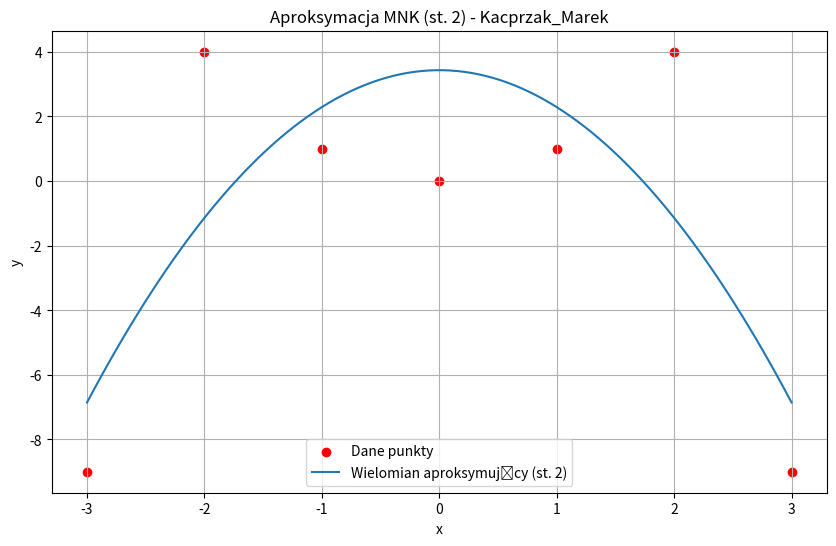

Write the Python code that produced this figure.
import numpy as np
import matplotlib.pyplot as plt


class NumericalError(Exception):
    """Custom exception for numerical errors in this module."""
    pass


def is_symmetric(A: np.ndarray, tol=1e-8) -> bool:
    """Checks if a matrix A is symmetric."""
    return np.allclose(A, A.T, atol=tol)


def cholesky_decomposition(A: np.ndarray) -> np.ndarray:
    """
    Performs Cholesky decomposition (L L^T) for a symmetric positive-definite matrix A.

    Args:
        A (np.array): The input matrix.

    Returns:
        np.array: The lower triangular matrix L.

    Raises:
        NumericalError: If the matrix is not square, not symmetric, or not positive-definite.
    """
    n = A.shape[0]
    if A.shape[0] != A.shape[1]:
        raise NumericalError(
            "Macierz musi być kwadratowa do rozkładu Cholesky'ego.")
    if not is_symmetric(A):
        raise NumericalError(
            "Macierz nie jest symetryczna, nie można zastosować rozkładu Cholesky'ego.")

    L = np.zeros_like(A, dtype=float)
    for i in range(n):
        for j in range(i + 1):
            # L[i,k] * L[j,k] for k in 0..j-1
            sum_k = np.dot(L[i, :j], L[j, :j])

            if i == j:
                diag_val = A[i, i] - sum_k
                # Check for positive definiteness
                if diag_val < 1e-10:  # Use a small tolerance instead of checking > 0
                    raise NumericalError(
                        f"Macierz nie jest dodatnio określona (element diagonalny L[{i},{i}]^2 = {diag_val:.2e} <= 0).")
                L[i, j] = np.sqrt(diag_val)
            else:
                # Check for division by zero
                if L[j, j] < 1e-10:
                    raise NumericalError(
                        f"Dzielenie przez bliską zeru wartość L[{j},{j}] podczas rozkładu Cholesky'ego.")
                L[i, j] = (A[i, j] - sum_k) / L[j, j]
    return L


def solve_forward_substitution(L: np.ndarray, b: np.ndarray) -> np.ndarray:
    """
    Solves the lower triangular system Lz = b using forward substitution.

    Args:
        L (np.array): Lower triangular matrix.
        b (np.array): Right-hand side vector.

    Returns:
        np.array: Solution vector z.

    Raises:
        NumericalError: If division by zero occurs.
    """
    n = L.shape[0]
    if n != len(b):
        raise ValueError("Niezgodne wymiary macierzy L i wektora b.")
    z = np.zeros(n, dtype=float)
    for i in range(n):
        # Check for division by zero
        if abs(L[i, i]) < 1e-10:
            raise NumericalError(
                f"Dzielenie przez wartość bliską zeru L[{i},{i}] podczas forward substitution.")
        sum_j = np.dot(L[i, :i], z[:i])  # L[i,j] * z[j] for j in 0..i-1
        z[i] = (b[i] - sum_j) / L[i, i]
    return z


def solve_backward_substitution(U: np.ndarray, z: np.ndarray) -> np.ndarray:
    """
    Solves the upper triangular system Ua = z using backward substitution.

    Args:
        U (np.array): Upper triangular matrix (e.g., L.T).
        z (np.array): Right-hand side vector.

    Returns:
        np.array: Solution vector a.

    Raises:
        NumericalError: If division by zero occurs.
    """
    n = U.shape[0]
    if n != len(z):
        raise ValueError("Niezgodne wymiary macierzy U i wektora z.")
    a = np.zeros(n, dtype=float)
    for i in range(n - 1, -1, -1):
        # Check for division by zero
        if abs(U[i, i]) < 1e-10:
            raise NumericalError(
                f"Dzielenie przez wartość bliską zeru U[{i},{i}] podczas backward substitution.")
        sum_j = np.dot(U[i, i+1:], a[i+1:])  # U[i,j] * a[j] for j in i+1..n-1
        a[i] = (z[i] - sum_j) / U[i, i]
    return a


def plot_approximation(x_data: np.ndarray, y_data: np.ndarray, coefficients: np.ndarray, title="Aproksymacja średniokwadratowa") -> None:
    """
    Plots the data points and the polynomial approximation.

    Args:
        x_data (np.array): X-coordinates of data points.
        y_data (np.array): Y-coordinates of data points.
        coefficients (np.array): Polynomial coefficients [a0, a1, ..., an].
        title (str): Plot title.

    Returns:
        None
    """
    plt.figure(figsize=(10, 6))
    plt.scatter(x_data, y_data, color='red', label='Dane punkty')

    x_poly = np.linspace(min(x_data), max(x_data), 100)
    y_poly = np.polyval(coefficients[::-1], x_poly)

    degree = len(coefficients) - 1
    plt.plot(x_poly, y_poly, label=f'Wielomian aproksymujący (st. {degree})')
    plt.xlabel('x')
    plt.ylabel('y')
    plt.title(title)
    plt.legend()
    plt.grid(True)
    plt.show()


def Kacprzak_Marek_MNK(x: np.ndarray, y: np.ndarray, n: int, plot=True) -> np.ndarray | None:
    """
    Performs least squares polynomial approximation using Cholesky decomposition.

    Args:
        x (list or np.array): X-coordinates of data points.
        y (list or np.array): Y-coordinates of data points.
        n (int): Degree of the approximating polynomial.
        plot (bool): Whether to plot the result.

    Returns:
        np.array: Polynomial coefficients a = [a0, a1, ..., an], or None if an error occurs.
    """
    try:
        # Input validation
        if not isinstance(x, (list, np.ndarray)) or not isinstance(y, (list, np.ndarray)):
            raise TypeError(
                "Dane wejściowe x i y muszą być listami lub tablicami numpy.")
        x = np.asarray(x, dtype=float)
        y = np.asarray(y, dtype=float)

        if x.ndim != 1 or y.ndim != 1:
            raise ValueError("Dane wejściowe x i y muszą być jednowymiarowe.")
        if len(x) != len(y):
            raise ValueError("Wektory x i y muszą mieć tę samą długość.")
        if not isinstance(n, int) or n < 0:
            raise ValueError(
                "Stopień wielomianu n musi być nieujemną liczbą całkowitą.")
        if len(x) < n + 1:
            raise ValueError(
                f"Liczba punktów ({len(x)}) musi być co najmniej n+1 ({n+1}) dla wielomianu stopnia {n}.")

        A = np.vander(x, N=n + 1, increasing=True)

        # Multiply A by its transpose
        AtA = A.T @ A
        Aty = A.T @ y

        L = cholesky_decomposition(AtA)

        z = solve_forward_substitution(L, Aty)
        a = solve_backward_substitution(L.T, z)

        if plot:
            plot_approximation(
                x, y, a, title=f'Aproksymacja MNK (st. {n}) - Kacprzak_Marek')

        return a

    except (ValueError, TypeError) as e:
        raise e
    except NumericalError as e:
        print(f"Błąd obliczeń numerycznych w Kacprzak_Marek_MNK: {e}")
        return
    except Exception as e:
        print(f"Nieoczekiwany błąd podczas obliczeń w Kacprzak_Marek_MNK: {e}")
        return None


if __name__ == '__main__':
    print("\nPrzykładowe użycie funkcji Kacprzak_Marek_MNK:")

    x_dane: np.ndarray = [0, 1, -1, 2, -2, 3, -3]  # type: ignore
    y_dane: np.ndarray = [0, 1, 1, 4, 4, -9, -9]  # type: ignore
    stopien: int = 2  # Stopień wielomianu

    print(
        f"\nWywołanie MNK dla danych: x={x_dane}, y={y_dane}, stopień={stopien}")
    wspolczynniki = Kacprzak_Marek_MNK(
        x_dane, y_dane, stopien, plot=True)

    if wspolczynniki is not None:
        print(
            f"\nObliczone współczynniki (a0, a1, ..., an): {np.round(wspolczynniki, 5)}")
    else:
        print("\nNie udało się obliczyć współczynników z powodu błędu.")
